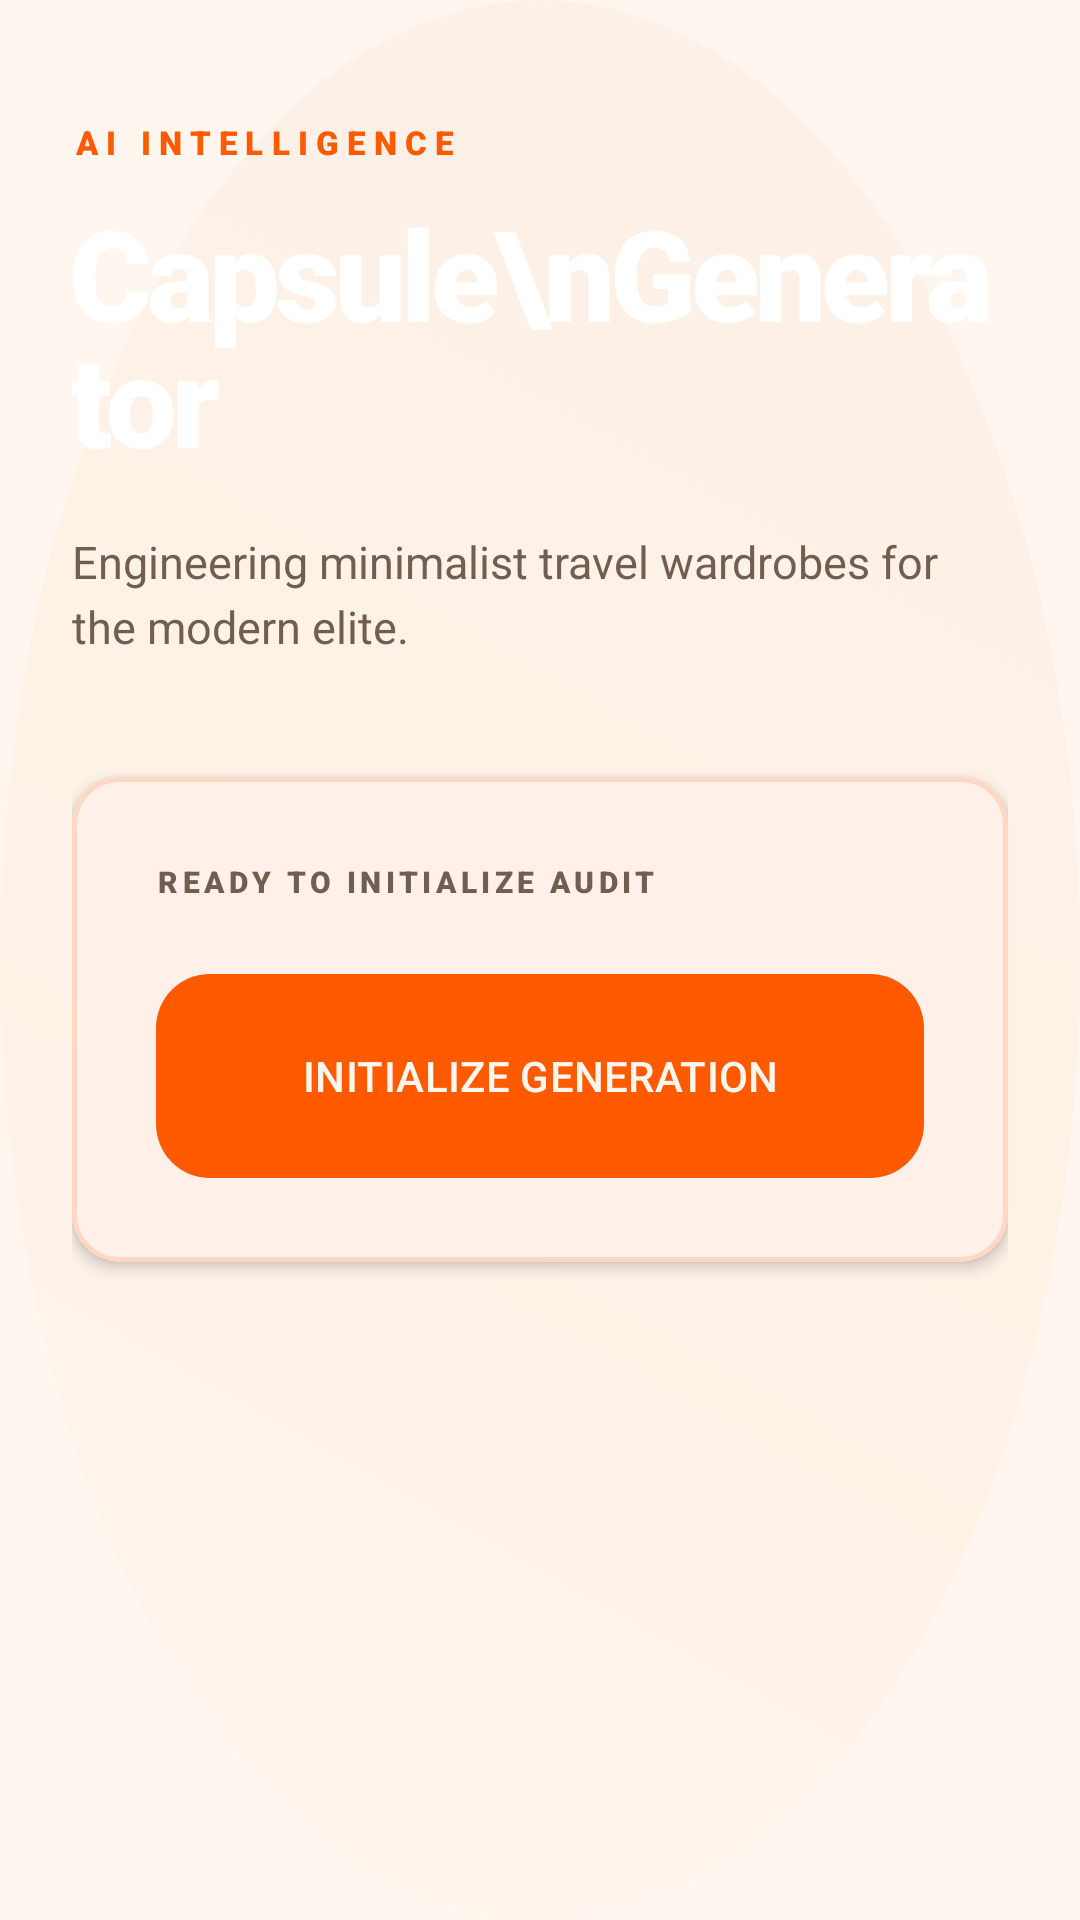

Layout XML and referenced resources for this Android screen:
<!-- AndroidManifest.xml: application theme Theme.Fashnix -->
<!-- res/layout/fragment_capsule_generator.xml -->
<?xml version="1.0" encoding="utf-8"?>
<androidx.coordinatorlayout.widget.CoordinatorLayout xmlns:android="http://schemas.android.com/apk/res/android"
    xmlns:app="http://schemas.android.com/apk/res-auto"
    xmlns:tools="http://schemas.android.com/tools"
    android:layout_width="match_parent"
    android:layout_height="match_parent"
    android:background="@color/background">

    
    <View
        android:layout_width="match_parent"
        android:layout_height="match_parent"
        android:background="@drawable/ring_gradient"
        android:alpha="0.03" />

    <androidx.core.widget.NestedScrollView
        android:layout_width="match_parent"
        android:layout_height="match_parent"
        android:overScrollMode="never"
        android:clipToPadding="false"
        android:paddingBottom="100dp">

        <LinearLayout
            android:layout_width="match_parent"
            android:layout_height="wrap_content"
            android:orientation="vertical"
            android:paddingHorizontal="24dp"
            android:paddingTop="40dp">

            
            <TextView
                android:layout_width="wrap_content"
                android:layout_height="wrap_content"
                android:text="AI INTELLIGENCE"
                android:textColor="@color/primary"
                android:textSize="11sp"
                android:fontFamily="sans-serif-black"
                android:letterSpacing="0.25" />

            <TextView
                android:layout_width="match_parent"
                android:layout_height="wrap_content"
                android:layout_marginTop="8dp"
                android:text="Capsule\nGenerator"
                android:textColor="@color/white"
                android:textSize="42sp"
                android:fontFamily="sans-serif-black"
                android:lineHeight="42sp"
                android:letterSpacing="-0.04" />

            <TextView
                android:layout_width="match_parent"
                android:layout_height="wrap_content"
                android:layout_marginTop="16dp"
                android:text="Engineering minimalist travel wardrobes for the modern elite."
                android:textColor="@color/text_secondary"
                android:textSize="15sp"
                android:lineSpacingExtra="4dp" />

            
            <com.google.android.material.card.MaterialCardView
                android:id="@+id/controlCard"
                style="@style/LuxuryCardStyle"
                android:layout_width="match_parent"
                android:layout_height="wrap_content"
                android:layout_marginTop="40dp"
                app:cardBackgroundColor="@color/surface"
                app:strokeColor="@color/border_standard"
                app:strokeWidth="1.5dp">

                <LinearLayout
                    android:layout_width="match_parent"
                    android:layout_height="wrap_content"
                    android:orientation="vertical"
                    android:padding="28dp">

                    <TextView
                        android:id="@+id/statsText"
                        android:layout_width="match_parent"
                        android:layout_height="wrap_content"
                        android:text="READY TO INITIALIZE AUDIT"
                        android:textColor="@color/text_secondary"
                        android:textSize="10sp"
                        android:fontFamily="sans-serif-black"
                        android:letterSpacing="0.15" />

                    <com.google.android.material.button.MaterialButton
                        android:id="@+id/generateButton"
                        style="@style/LuxuryButtonStyle"
                        android:layout_width="match_parent"
                        android:layout_height="68dp"
                        android:layout_marginTop="24dp"
                        android:text="INITIALIZE GENERATION"
                        android:textColor="@color/background"
                        android:textSize="14sp"
                        app:rippleColor="@color/accent_neon" />
                </LinearLayout>
            </com.google.android.material.card.MaterialCardView>

            
            <com.airbnb.lottie.LottieAnimationView
                android:id="@+id/loadingAnim"
                android:layout_width="240dp"
                android:layout_height="240dp"
                android:layout_gravity="center"
                android:layout_marginTop="40dp"
                android:visibility="gone"
                app:lottie_rawRes="@raw/fashion_loading"
                app:lottie_colorFilter="@color/primary" />

            
            <androidx.recyclerview.widget.RecyclerView
                android:id="@+id/capsuleRecycler"
                android:layout_width="match_parent"
                android:layout_height="wrap_content"
                android:layout_marginTop="40dp"
                android:nestedScrollingEnabled="false"
                tools:listitem="@layout/item_clothing_grid" />

        </LinearLayout>
    </androidx.core.widget.NestedScrollView>

</androidx.coordinatorlayout.widget.CoordinatorLayout>
<!-- res/layout/item_clothing_grid.xml (included above) -->
<?xml version="1.0" encoding="utf-8"?>
<com.google.android.material.card.MaterialCardView xmlns:android="http://schemas.android.com/apk/res/android"
    xmlns:app="http://schemas.android.com/apk/res-auto"
    xmlns:tools="http://schemas.android.com/tools"
    style="@style/LuxuryCardStyle"
    android:layout_width="match_parent"
    android:layout_height="wrap_content"
    android:layout_margin="10dp"
    app:cardBackgroundColor="@color/surface"
    app:cardCornerRadius="18dp"
    app:cardElevation="4dp"
    app:strokeWidth="1dp"
    app:strokeColor="@color/border_standard">

    <androidx.constraintlayout.widget.ConstraintLayout
        android:layout_width="match_parent"
        android:layout_height="wrap_content"
        android:paddingBottom="16dp">

        
        <com.google.android.material.imageview.ShapeableImageView
            android:id="@+id/clothingImage"
            android:layout_width="match_parent"
            android:layout_height="0dp"
            android:layout_margin="8dp"
            android:scaleType="centerCrop"
            android:src="@drawable/ic_wardrobe_placeholder"
            app:layout_constraintDimensionRatio="4:5"
            app:layout_constraintEnd_toEndOf="parent"
            app:layout_constraintStart_toStartOf="parent"
            app:layout_constraintTop_toTopOf="parent"
            app:shapeAppearanceOverlay="@style/RoundedImageView" />

        <View
            android:id="@+id/imageStudioOverlay"
            android:layout_width="0dp"
            android:layout_height="0dp"
            android:layout_margin="8dp"
            android:background="@drawable/gradient_image_studio_overlay"
            app:layout_constraintBottom_toBottomOf="@id/clothingImage"
            app:layout_constraintEnd_toEndOf="@id/clothingImage"
            app:layout_constraintStart_toStartOf="@id/clothingImage"
            app:layout_constraintTop_toTopOf="@id/clothingImage" />

        
        <TextView
            android:id="@+id/itemPrice"
            android:layout_width="wrap_content"
            android:layout_height="wrap_content"
            android:layout_margin="16dp"
            android:background="@drawable/bg_price_tag"
            android:backgroundTint="@color/primary_dark"
            android:paddingHorizontal="10dp"
            android:paddingVertical="4dp"
            android:text="READY"
            android:textColor="@color/white"
            android:textSize="11sp"
            android:fontFamily="sans-serif-black"
            app:layout_constraintTop_toTopOf="parent"
            app:layout_constraintEnd_toEndOf="parent" />

        <View
            android:id="@+id/colorIndicator"
            android:layout_width="14dp"
            android:layout_height="14dp"
            android:layout_margin="16dp"
            android:background="@drawable/circle_bg"
            app:layout_constraintTop_toTopOf="parent"
            app:layout_constraintStart_toStartOf="parent" />

        <TextView
            android:id="@+id/itemName"
            android:layout_width="0dp"
            android:layout_height="wrap_content"
            android:layout_marginTop="12dp"
            android:layout_marginHorizontal="16dp"
            android:ellipsize="end"
            android:maxLines="1"
            tools:text="Executive Blazer"
            android:textColor="@color/text_primary"
            android:textSize="13sp"
            android:fontFamily="sans-serif-medium"
            app:layout_constraintTop_toBottomOf="@id/clothingImage"
            app:layout_constraintStart_toStartOf="parent"
            app:layout_constraintEnd_toStartOf="@id/laundryStatusIcon" />

        <ImageView
            android:id="@+id/laundryStatusIcon"
            android:layout_width="16dp"
            android:layout_height="16dp"
            android:layout_marginEnd="16dp"
            android:src="@drawable/ic_sparkle"
            app:layout_constraintTop_toTopOf="@id/itemName"
            app:layout_constraintBottom_toBottomOf="@id/itemName"
            app:layout_constraintEnd_toEndOf="parent"
            app:tint="@color/primary" />

        <TextView
            android:id="@+id/detailBrand"
            android:layout_width="wrap_content"
            android:layout_height="wrap_content"
            android:layout_marginHorizontal="16dp"
            android:layout_marginTop="2dp"
            tools:text="AI CLASSIFIED"
            android:textColor="@color/text_secondary"
            android:textSize="9sp"
            android:fontFamily="sans-serif-bold"
            android:textAllCaps="true"
            android:letterSpacing="0.1"
            app:layout_constraintTop_toBottomOf="@id/itemName"
            app:layout_constraintStart_toStartOf="parent" />

    </androidx.constraintlayout.widget.ConstraintLayout>
</com.google.android.material.card.MaterialCardView>
<!-- resources referenced by this layout -->
<resources>
  <color name="accent_neon">#FFD2A3</color>
  <color name="background">#FFF7EF</color>
  <color name="border_standard">#29FF5A00</color>
  <color name="primary">#FF5A00</color>
  <color name="primary_dark">#C23A00</color>
  <color name="surface">#FFFFFFFF</color>
  <color name="text_primary">#17110D</color>
  <color name="text_secondary">#725E50</color>
  <color name="white">#FFFFFF</color>
  <!-- drawable bg_price_tag (drawable) -->
  <?xml version="1.0" encoding="utf-8"?>
  <shape xmlns:android="http://schemas.android.com/apk/res/android">
      <solid android:color="@color/primary_dark" />
      <corners android:radius="18dp" />
  </shape>
  <!-- drawable gradient_image_studio_overlay (drawable) -->
  <?xml version="1.0" encoding="utf-8"?>
  <shape xmlns:android="http://schemas.android.com/apk/res/android">
      <corners android:radius="20dp" />
      <gradient
          android:angle="270"
          android:startColor="#00000000"
          android:centerColor="#11FF8A1F"
          android:endColor="#55FFFFFF"
          android:type="linear" />
  </shape>
  <!-- drawable ic_wardrobe_placeholder (drawable) -->
  <vector xmlns:android="http://schemas.android.com/apk/res/android"
      android:width="24dp"
      android:height="24dp"
      android:viewportWidth="24"
      android:viewportHeight="24">
      <path
          android:fillColor="#9E9E9E"
          android:pathData="M20,2H4C2.9,2 2,2.9 2,4v16c0,1.1 0.9,2 2,2h16c1.1,0 2,-0.9 2,-2V4C22,2.9 21.1,2 20,2zM20,20H4V4h16V20zM13,7h-2v6h2V7zM13,15h-2v2h2V15z"/>
  </vector>
  <!-- drawable ring_gradient (drawable) -->
  <?xml version="1.0" encoding="utf-8"?>
  <shape xmlns:android="http://schemas.android.com/apk/res/android"
      android:shape="oval">
      <gradient
          android:startColor="#FFD2A3"
          android:centerColor="@color/primary"
          android:endColor="#B64B00"
          android:angle="45"
          android:type="linear" />
      <size android:width="100dp" android:height="100dp" />
  </shape>
  <style name="RoundedImageView" parent="">
          <item name="cornerFamily">rounded</item>
          <item name="cornerSize">20dp</item>
      </style>
  <color name="black">#000000</color>
  <color name="primary_light">#FFB36B</color>
  <color name="surface_glassmorphism">#F7FFFFFF</color>
  <color name="border_glassmorphism">#33FF5A00</color>
  <color name="brand_ink">#17110D</color>
  <color name="secondary">#E84A00</color>
  <color name="surface_variant">#FFFFEFE1</color>
  <!-- drawable bg_couture_canvas (drawable) -->
  <?xml version="1.0" encoding="utf-8"?>
  <shape xmlns:android="http://schemas.android.com/apk/res/android">
      <gradient
          android:angle="135"
          android:startColor="#FFF1E7"
          android:centerColor="#FFF8F2"
          android:endColor="#FFE2CC"
          android:type="linear" />
  </shape>
  <style name="ShapeAppearance.Fashnix.Medium" parent="ShapeAppearance.Material3.MediumComponent">
          <item name="cornerFamily">rounded</item>
          <item name="cornerSize">20dp</item>
      </style>
  <style name="ShapeAppearance.Fashnix.Large" parent="ShapeAppearance.Material3.LargeComponent">
          <item name="cornerFamily">rounded</item>
          <item name="cornerSize">24dp</item>
      </style>
  <style name="TextAppearance.Fashnix.TitleLarge" parent="TextAppearance.Material3.TitleLarge">
          <item name="android:fontFamily">sans-serif-black</item>
          <item name="android:letterSpacing">0</item>
          <item name="android:textColor">@color/text_primary</item>
      </style>
  <style name="TextAppearance.Fashnix.BodyMedium" parent="TextAppearance.Material3.BodyMedium">
          <item name="android:fontFamily">sans-serif-medium</item>
          <item name="android:textColor">@color/text_secondary</item>
      </style>
  <color name="surface_elevated">#FFFFFFFF</color>
</resources>
